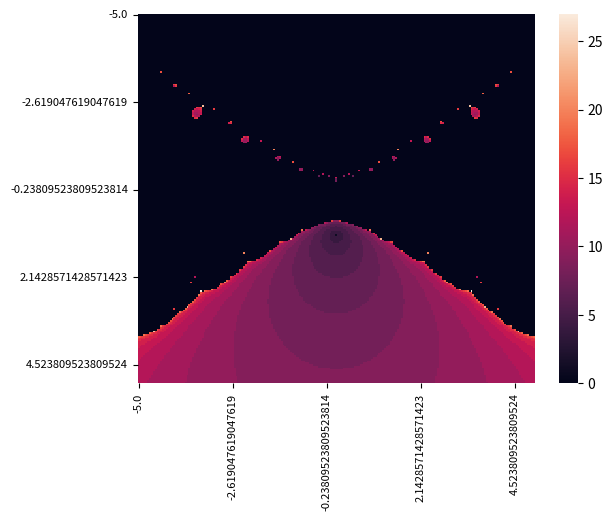

Python code for this plot: (Note: this script raises an exception after producing the figure.)
# To add a new cell, type '# %%'
# To add a new markdown cell, type '# %% [markdown]'
# %% [markdown]
# # Assignment A2 [40 marks]
# 
# The assignment consists of 3 exercises. Each exercise may contain coding and/or discussion questions.
# - Type your **code** in the **code cells** provided below each question.
# - For **discussion** questions, use the **Markdown cells** provided below each question, indicated by 📝. Double-click these cells to edit them, and run them to display your Markdown-formatted text. Please refer to the Week 1 tutorial notebook for Markdown syntax.
# %% [markdown]
# ---
# ## Question 1: Numerical Differentiation [10 marks]
# 
# A general $N$-point finite difference approximation of the derivative $F' \left( x \right)$ of a sufficiently smooth function $F \left( x \right)$ can be written as
# 
# $$
# F' \left( x \right) \approx \frac{1}{\Delta x} \sum_{i = 1}^N \alpha_i F \left( x + \beta_i \Delta x \right),
# \qquad \qquad \qquad (1)
# $$
# 
# with step size $\Delta x > 0$, and $\alpha_i, \beta_i \in \mathbb{Q}$, with $\beta_i \neq \beta_j$ for $i\neq j$. For example, the centred difference approximation $D_C(x)$ seen in the course has $N = 2$, and
# 
# $$
# \begin{cases}
# \alpha_1 = \frac{1}{2}, &\alpha_2 = -\frac{1}{2}, \\
# \beta_1 = 1, &\beta_2 = -1,
# \end{cases}
# \qquad
# \text{giving} \quad
# F'(x) \approx \frac{1}{2\Delta x} \left(F\left(x + \Delta x\right) - F\left(x - \Delta x\right)\right).
# $$
# 
# **1.1** Consider another finite difference approximation defined as in $(1)$, this time with $N=3$, and
# 
# $$
# \begin{cases}
# \alpha_1 = -\frac{4}{23}, &\alpha_2 = -\frac{9}{17}, &\alpha_3 = \frac{275}{391} \\
# \beta_1 = -\frac{3}{2}, &\beta_2 = -\frac{1}{3}, &\beta_2 = \frac{4}{5}
# \end{cases}.
# $$
# 
# Investigate the accuracy of this approximation.
# 
# **[5 marks]**
# 
# %% [markdown]
# First we take the Taylor expansion of $F(x - \frac{3}{2}\Delta x)$, $F(x - \frac{1}{3}\Delta x)$, $F(x + \frac{4}{5}\Delta x)$ about $x$:
# 
# $$ F \left( x -\frac{3}{2}\Delta x \right) = F \left( x \right) - \frac{3}{2}\Delta x F' \left( x \right) + \frac{9\Delta x^2}{8} F'' \left( x \right) - \frac{9\Delta x^3}{16} F'''\left(x\right) + O(\Delta x ^4) $$
# 
# $$ F \left( x -\frac{1}{3}\Delta x \right) = F \left( x \right) - \frac{1}{3}\Delta x F' \left( x \right) + \frac{\Delta x^2}{18} F'' \left( x \right) - \frac{\Delta x^3}{162} F'''\left(x\right) + O(\Delta x ^4) $$
# 
# $$ F \left( x +\frac{4}{5}\Delta x \right) = F \left( x \right) + \frac{4}{5}\Delta x F' \left( x \right) + \frac{8\Delta x^2}{25} F'' \left( x \right) + \frac{32\Delta x^3}{375} F'''\left(x\right) + O(\Delta x ^4) $$
# 
# Then we substitute the Taylor expansion of $F(x - \frac{3}{2}\Delta x)$, $F(x - \frac{1}{3}\Delta x)$, and $F(x + \frac{4}{5}\Delta x)$ above into the finite difference approximation $D_{F3}(x)$, we have
# 
# \begin{align} D_{F3}(x) &=\frac{1}{\Delta x}\left( -\frac{4}{23} F \left( x -\frac{3}{2}\Delta x \right) - \frac{9}{17} F \left( x -\frac{1}{3}\Delta x \right) + \frac{275}{391} F \left( x +\frac{4}{5}\Delta x \right) \right)\\ &= \frac{1}{\Delta x}\left( \Delta x F' \left( x \right) +\frac{29\Delta x^3}{180} F'''\left(x\right) + O(\Delta x ^4)\right)\\ &=  F' \left( x \right) +  \frac{29\Delta x}{180} F''' \left( x \right) + O(\Delta x^3)\end{align}
# 
# 
# To get an approximation to $F'(x)$, we rearrange the above to make $F'(x)$ the subject :
# 
# $$ F'(x) = D_{F3}(x) - \frac{29\Delta x}{180} F''' \left( x \right) - O(\Delta x^3) = D_{F3}(x) - O(\Delta x^2)$$
# 
# The error is
# 
# $$ D_{F3}(x) - F' \left( x \right) = O(\Delta x^2), $$
# 
# therefore $D_{F3}(x)$ is second order accurate.
# 
# 
# %% [markdown]
# **1.2** For an arbitrary choice of $\beta_i$ values, what is the minimum number of points $N_{p}$ required to find an approximation $(1)$ which is at least $p$th order accurate?
# 
# *Hint:* consider the Taylor expansion of $F \left( x + \beta_i \Delta x \right)$ around $x$.
# 
# **[3 marks]**
# 
# For a sufficiently regular function $F$ and a small enough $\Delta x$, consider the Taylor expansion of $F(x + \beta_i \Delta x)$ about $x$:
# 
# 
# $$
#   F \left( x + \beta_i  \Delta x \right) = F \left( x \right) + \beta_i  \Delta x F' \left( x \right) + \frac{ \beta_i \Delta x^2}{2} F'' \left( x \right) + \frac{ \beta_i \Delta x^3}{6} F'''\left(x\right) + \dots
# $$
# 
# Then we multiply $\gamma_i$ on both sides of the Taylor expansion of $F(x + \beta_i \Delta x)$ about $x$:
# 
# $$\gamma_i F \left( x + \beta_i\Delta x \right) = \gamma_i F \left( x \right) + \gamma_i \beta_i\Delta x F' \left( x \right) + \frac{\gamma_i(\beta_i\Delta x)^2}{2} F'' \left( x \right) + \frac{\gamma_i(\beta_i\Delta x)^3}{6} F'''\left(x\right) + \dots$$
# 
# 
# Assume the minimum number of points $N_{p}$ required to find an approximation $(1)$ is N and it is at least $p$th order accurate.
# $$
#   F \left( x + \beta_1  \Delta x \right) = F \left( x \right) + \beta_1  \Delta x F' \left( x \right) + \frac{ \beta_1 \Delta x^2}{2} F'' \left( x \right) + \frac{ \beta_1 \Delta x^3}{6} F'''\left(x\right) + \dots$$
# 
# $$ F \left( x + \beta_2  \Delta x \right) = F \left( x \right) + \beta_2  \Delta x F' \left( x \right) + \frac{ \beta_2 \Delta x^2}{2} F'' \left( x \right) + \frac{ \beta_2 \Delta x^3}{6} F'''\left(x\right) + \dots
# $$
# 
# To find an approxiamtion to $F' \left( x \right)$, we rearrange the above to make $F'(x)$ the subject : 
# $$ F'(x) = \frac{1}{\beta_i \Delta x}\left( F \left( x +\beta_i\Delta x \right) - F \left( x \right) - \frac{(\beta_i\Delta x)^2}{2} F'' \left( x \right) - \frac{(\beta_i\Delta x)^3}{6} F'''  \left( x \right) - \dots\right) $$
# 
# We construct N's $\gamma$, for which  $\sum_{i = 1}^N\gamma_i $ equals to zero and  $\sum_{i = 1}^N\gamma_i\beta_i $ doesn't equals to zero.
# \begin{align}
# F' \left( x \right) = \frac{\sum_{i = 1}^N \gamma_i\frac{ F( x + \beta_i \Delta x)}{\Delta x}}{\sum_{i = 1}^N\gamma_i\beta_i} - \frac{\sum_{i = 1}^N\gamma_i F(x)}{\sum_{i = 1}^N\gamma_i\beta_i} -  \frac{\sum_{i = 1}^N \gamma_i\frac{ (\beta_i)^2 \Delta x)}{2}F''(x)}{\sum_{i = 1}^N\gamma_i\beta_i} - \frac{\sum_{i = 1}^N \gamma_i\frac{ (\beta_i)^3 (\Delta x)^2)}{6}F'''(x)}{\sum_{i = 1}^N\gamma_i\beta_i} - \dots\\
# =\sum_{i = 1}^N \alpha_i \frac{F \left( x + \beta_i \Delta x \right)}{\Delta x} -\sum_{i = 1}^N \alpha_i \frac{ (\beta_i)^2 \Delta x)}{2}F''(x) - \sum_{i = 1}^N \alpha_i \frac{ (\beta_i)^3 (\Delta x)^2)}{6}F'''(x) - \dots
# \end{align}
# 
# 
# 
# Given that it is at least $p$th order accurate, so we have:
# \begin{align}
# \sum_{i=1}^N\gamma_i &= 0\\
# \sum_{i=1}^N\gamma_i \beta_i& \neq 0\\
# \sum_{i=1}^N\gamma_i(\beta_i)^2 &= 0\\
# \dots\\
# \sum_{i=1}^N\gamma_i (\beta_i)^{p} &= 0
# \end{align}
# 
# So to satisfy these equations above, the number of $\gamma_i$  should be $p+1$ at least. If not, all $\gamma_i$ will be the same, which contradicts that $\beta_i$ can not be same with each other. Therefore, the minimum number of points $N_{p}$ is $p+1$.
# %% [markdown]
# ***📝 Discussion for question 1.2***
# %% [markdown]
# **1.3** Using your reasoning from **1.2**, write a function `FD_coefficients()` which, given $N_p$ values $\beta_i$, returns $N_p$ coefficients $\alpha_i$ such that the approximation $(1)$ is at least $p$th order accurate.
# 
# Use your function to obtain the coefficients $\alpha_i$ from **1.1**.
# 
# **[2 marks]**

# %%
import numpy as np
import math

def  FD_coefficients(beta_i):
    Np = len(beta_i)
    B = np.zeros([Np, Np])
    # Use loop to construct a linear equation
    for i in range (0, Np) :
        for j in range (0, Np) :
            B[j, i] = beta_i[i] ** j / math.factorial(j)
    b = np.zeros(Np)
    b[1] = 1
    # Solving the linear equation
    x = np.linalg.solve(B, b)
    return x
        
beta_i = np.array([-3/2, -1/3, 4/5])
alpha_i = FD_coefficients(beta_i)
print('The coefficients are',alpha_i)

# %% [markdown]
# ---
# ## Question 2: Root Finding [10 marks]
# 
# Consider the following polynomial of cubic order,
# 
# $$
# p(z) = z^3 + (c-1)z - c,
# $$
# where $c \in \mathbb{C}$.
# 
# This polynomial is complex differentiable, and we can apply Newton's method to find a complex root $z_\ast$, using a complex initial guess $z_0 = a_0 + ib_0$. In this problem, we seek to map the values of $z_0$ which lead to convergence to a root of $p$.
# 
# **2.1** Write a function `complex_newton(amin, amax, bmin, bmax, c, N, eps, target_roots)` which implements Newton's method to find roots of $p(z)$ using $N^2$ initial guesses $z_0 = a_0 + ib_0$. The input arguments are as follows:
# 
# - The real part $a_0$ of the initial guess should take `N` linearly spaced values between `amin` and `amax` (inclusive).
# - The imaginary part $b_0$ of the initial guess should take `N` linearly spaced values between `bmin` and `bmax` (inclusive).
# - `c` is the parameter $c \in \mathbb{C}$ in $p(z)$.
# - `eps` is the tolerance $\varepsilon > 0$.
# - `target_root` takes one of the following values:
#     - if `target_root` is given as `None`, then convergence should be considered as achieved if Newton's method has converged to any root of $p$.
#     - if `target_root` is given as a number, then convergence should only be considered as achieved if Newton's method has converged to the specific root $z_\ast =$ `target_root`.
# 
# Your function should return an array `kmax` of size $N \times N$, containing the total number of iterations required for convergence, for each value of $z_0$. You should decide what to do in case a particular value of $z_0$ doesn't lead to convergence.
#     
# Up to 2 marks will be given to solutions which iterate over each value of $z_0$. To obtain up to the full 4 marks, your implementation should be vectorised -- i.e. use a single loop to iterate Newton's method for all values of $z_0$ at once.
# 
# **[4 marks]**

# %%
import numpy as np

def complex_newton(amin, amax, bmin, bmax, c, N, eps, target_roots):
    # Check the parameter type
    assert isinstance (N, int), 'N should be an integer'
    # Check the parameter values    
    assert amin < amax, 'amin should be smaller than amax'
    assert bmin < bmax, 'bmin should be smaller than bmax'
    assert N > 0, 'N should be bigger than zero'
    assert eps > 0, 'eps should be bigger than zero'

    def F(z, c):
        return z ** 3 + (c-1) * z - c
    def Fp(z, c):
        return 3 * z ** 2 + c -1
    def G(z, c):
        return z - F(z, c) / Fp(z, c)
    kmax = np.ones([N, N])
    a0 = np.linspace(amin, amax, N)
    b0 = np.linspace(bmin, bmax, N)
    # Initialize z0
    z0 = []
    for i in range (0, N):
        for j in range (0, N):
            z0 = np.append(z0, complex(a0[i], b0[j]))
    if target_roots == "None":
        # Loop until convergence 
        for i in range (z0.shape[0]):
            its = 0
            z = z0[i]
            # Fixed point iteration
            while True:
                its += 1
                z_new = G(z, c)
                # Convergence achieved
                if abs(z_new - z) < eps or its > 50:
                    if abs(z_new - z) < eps:
                        kmax[i//N][i%N] = its
                    else:
                        kmax[i//N][i%N] = 0
                    break
                # Update value for next iteration
                z = z_new
        return kmax
    else:
        # Use a loop until convergence
        for i in range (z0.shape[0]):
            its = 0
            z = z0[i]
            while True:
                its += 1
                z_new = G(z, c)
                # Convergence achieved
                if abs(z_new - target_roots) < eps or its > 50:
                    if abs(z_new - target_roots) < eps:
                        kmax[i//N][i%N] = its
                    else:
                        kmax[i//N][i%N] = 0
                    break
                #Update for the next iteration
                z = z_new
        return kmax
 

# %% [markdown]
# **2.2** For $c = 0$, $a_0 \in [-5,5]$ and $b_0 \in [-5,5]$, with at least $N = 200$ values for each (you can increase $N$ if your computer allows it), use your function `complex_newton()` to calculate, for each $z_0 = a_0 + ib_0$, the total number of iterates needed to reach a disk of radius $\varepsilon$ around the root at $z = 1$. Present your results in a heatmap plot, with $a_0$ on the abscissa, $b_0$ on the ordinate and a colour map showing the total number of iterates. 
# 
# **[3 marks]**

# %%
import numpy as np
import matplotlib.pyplot as plt
import seaborn as sns
import pandas as pd
a0 = np.linspace(-5, 5, 211)
b0 = np.linspace(-5, 5, 211)
cat =complex_newton(-5, 5, -5, 5, 0, 211, 1e-10, 1)
print (cat)
    
cat = pd.DataFrame(cat, columns = a0, index = b0)
    
fig = plt.figure()
sns_plot = sns.heatmap(cat, xticklabels = 50, yticklabels = 50)
sns_plot.tick_params(labelsize = 8)
plt.show()

# %% [markdown]
# **2.3** For $c = 0.32 + 1.64i$, map out the points $z_0$ for which Newton's method does not converge to any root. What does it do instead?
# 
# *Hint:* Pick a point $z_0$ in a region where Newton's method does not converge and print out, say, 50 iterates. What do you observe?
# 
# **[3 marks]**

# %%
# Initialization
c = 0.32 + 1.64j
N= 210 
a0 = np.linspace(-5, 5, 210)
b0 = np.linspace(-5, 5, 210)
z0 = np.zeros([N, N], dtype = complex)

for i in range(0,N) :
    for k in range(0,N):
        z0[i, k] = a0[i] + b0[k]*1j
r0 = z0[192, 35]
# Show the result 
print(' The point z0 is ', r0)
print(' The 50 iterates that using Newton method are')        
for k in range(50):
    #Apply  the Newton method
    r1 = (2 * r0 **3 + c) / (3 * r0 ** 2 + c - 1)
    print(r1)

# %% [markdown]
# ***📝 Discussion for question 2.3***
# %% [markdown]
# ---
# ## Question 3: Numerical Integration of an ODE [20 marks]
# 
# Cardiac tissue is an example of an excitable medium, where a small stimulus can lead to a large response (a heart beat). The FitzHugh-Nagumo model describes the electrical activity of a single cardiac cell in terms of the transmembrane potential $u$ and a recovery variable $v$
# 
# \begin{align}
#         \dot u & = f(u,v) = \frac{1}{\varepsilon} \left( u - \frac{u^3}{3} - v + I \right) \ , \\
#         \dot v & = g(u,v) = \varepsilon \left( u - \gamma v + \beta \right) \ ,
# \end{align}
# 
# where $I$ (a stimulus), $\varepsilon$, $\gamma$, and $\beta$ are known parameters.
# 
# The equation for $u$ leads to fast dynamics with the possibility of excitation, while the linear term proportional to $-v$ in the equation for the recovery variable produces slower dynamics and negative feedback. The FitzHugh-Nagumo model is an example of a stiff differential equation, where the stiffness becomes more pronounced for smaller $\varepsilon$.
# 
# In questions **3.1**, **3.2**, and **3.3**, we take $\varepsilon = 0.2$, $\gamma = 0.8$, and $\beta = 0.7$.
# 
# 
# **3.1** The fixed points, defined by $\dot u = f(u, v) = 0$ and $\dot v = g(u, v) = 0$, correspond to the state of a cell at rest. Write a function `resting_state()` to determine the values $(u_I^*, v_I^*)$ for the cell in its resting state for a given value of $I$ and a given initial guess $(u_{I, 0}, v_{I, 0})$, using Newton's method.
# 
# Use your function to compute $(u_I^*, v_I^*)$ for $I=0$ and $I = 0.5$, with initial guess $(u_{I, 0}, v_{I, 0}) = (0.2, 0.2)$.
# 
# 
# **[5 marks]**

# %%
import numpy as np
def resting_state(u0, v0, I, gamma):
    #Define a nonlinear system
    def F(u, v, I, gamma):
        return np.array([f(u, v, I), g(u, v, gamma)])

    def f(u, v, I):
        return 1. / eps * (u - u ** 3 / 3 - v + I)

    def g(u, v, gamma):
        return  (u - gamma * v + beta) * eps

    def Jac(u, v, gamma):
        #Initialize J
        J = np.zeros([2,2])
        #Define the jacobian matrix
        J[0, 0] = 1. / eps * (1 - u ** 2)
        J[1, 0] = eps
        J[0, 1] = -(1./eps)
        J[1, 1] = -eps * gamma
        return J

    # Create the intial guess
    x0 = np.array([u0, v0])
    x = x0
    #Use Newton's method 
    its =0
    while np.linalg.norm(F(x[0], x[1], I, gamma)) > 1e-10 and its <100:
        its = its +1
        e = -np.linalg.solve(Jac(x[0], x[1], gamma), F(x[0], x[1], I, gamma))
        x += e
    return x
#Set the value of eps and beta
eps = 0.2
beta = 0.7
#Show the result for I = 0 and I=0.5 with initial guess
print(f'If I =0, the value at resting state is {resting_state(0.2, 0.2, 0, 0.8)} with initial guess.')
print(f'If I =0.5, the value at resting state is {resting_state(0.2, 0.2, 0.5,0.8)} with initial guess.')

# %% [markdown]
# **3.2** Using the method of your choice **\***, compute the numerical solution $(u_n, v_n) \approx (u(n\Delta t), v(n\Delta t)), n=0, 1, 2, \dots$ for the FitzHugh-Nagumo model.
# 
# You should compute the solution for both $I = 0$ and $I = 0.5$, starting at time $t = 0$ until at least $t = 100$, with $(u_0 = 0.8, v_0 = 0.8)$ as the initial condition.
# 
# Present your results graphically by plotting
# 
# (a) $u_n$ and $v_n$ with **time** (not time step) on the x-axis,  
# (b) $v_n$ as a function of $u_n$. This will show what we call the solution trajectories in *phase space*.
# 
# You should format the plots so that the data presentation is clear and easy to understand.
# 
# Given what this mathematical model describes, and given that $I$ represents a stimulus, how do you interpret your results for the two different values of $I$? Describe your observations in less than 200 words.
# 
# 
# **\*** You may use e.g. the forward Euler method seen in Week 7 with a small enough time step, or use one of the functions provided by the `scipy.integrate` module, as seen in Quiz Q4.
# 
# 
# **[7 marks]**

# %%
# Define the initial parameters
delta_t = 0.01
t = np.linspace(0,100,int(100/delta_t))
x = np.zeros([2,len(t)])
x[:, 0] = np.array([0.8, 0.8])
# Compute the numericai solution by using forward Euler method
I = 0.0
for i in range(len(t)-1): 
    x[:, i+1] = x[:, i] + delta_t * f(x[:, i], I)
u = x[0, :]
v = x[1, :]

#plot the required figures
plt.plot(t, u, '-', label = 'u(t)')
plt.plot(t, v, '-', label = 'v(t)')
#The legend is located at upper right of the plot 
plt.legend( loc=1)
#Display the name for axis x and y 
plt.xlabel( 't')
plt.ylabel( 'value')
# Set the title
plt.title('graph of u(t) and v(t) when I = 0')
plt.show()

# %% [markdown]
# ***📝 Discussion for question 3.2***
# %% [markdown]
# **3.3** Compute the eigenvalues of the Jacobi matrix
#         
# $$
# \large
# \begin{pmatrix}
#     \frac{\partial f}{\partial u} & \frac{\partial f}{\partial v} \\ 
#     \frac{\partial g}{\partial u} & \frac{\partial g}{\partial v}
# \end{pmatrix}_{u = u_I^*, v = v_I^*}
# $$
# 
# evaluated at the fixed points $u = u_I^*, v = v_I^*$, for $I = 0$ and $I = 0.5$. What do you observe?
# 
# *You may use NumPy built-in functions to compute eigenvalues.*
# 
# 
# **[3 marks]**

# %%
import numpy as np

# Case 1: I = 0
uv_1 = resting_state(0.2, 0.2, 0, 0.8)
j_1 = Jac(uv_1[0], uv_1[1], 0.8)
eigenvalue_A = np.linalg.eig(j_1)[0]
# Display the value of eigenvalue
print('If I = 0, the eigenvalue will be', eigenvalue_A)

# Case 2: I = 0.5
uv_2 = resting_state(0.2, 0.2, 0.5, 0.8)
j_2 = Jac(uv_2[0], uv_2[1],0.8)
eigenvalue_B = np.linalg.eig(j_2)[0]
# Display the value of eigenvalue
print('If I = 0.5, the eigenvalue will be', eigenvalue_B)

# %% [markdown]
# ***📝 Discussion for question 3.3***
# %% [markdown]
# **3.4** For this question, we set $I = 0$ and $\gamma = 5$.
# 
# (a) Use the function `resting_state()` you wrote for **3.1** to find three fixed points, $(u_{(0)}^*, v_{(0)}^*)$, $(u_{(1)}^*, v_{(1)}^*)$ and $(u_{(2)}^*, v_{(2)}^*)$, using the initial conditions provided in the NumPy array `uv0` below (each row of the array constitutes a pair of initial conditions for one of the three fixed points).
# 
# (b) Compute the numerical solution $(u_n, v_n), n=0, 1, 2, \dots$ using the initial condition $(u_{(0)}^* + \delta, v_{(0)}^* + \delta)$, for $\delta \in \{0, 0.3, 0.6, 1.0\}$. This simulates the activity of a cell starting at a small perturbation $\delta$ of one of its resting states, in this case $(u_{(0)}^*, v_{(0)}^*)$.
# 
# Plot your results in a similar way as in question **3.2**, and discuss your observations in less than 150 words. In particular, does the solution always return to the same fixed point, i.e. the same resting state?
# 
# **[5 marks]**

# %%
import numpy as np

# Initial conditions
uv0 = np.array([[0.83928724, 0.64551717],
                [0.03831243, 0.43144263],
                [-1.7232432, -0.2604498]])

# %% [markdown]
# ***📝 Discussion for question 3.4***

